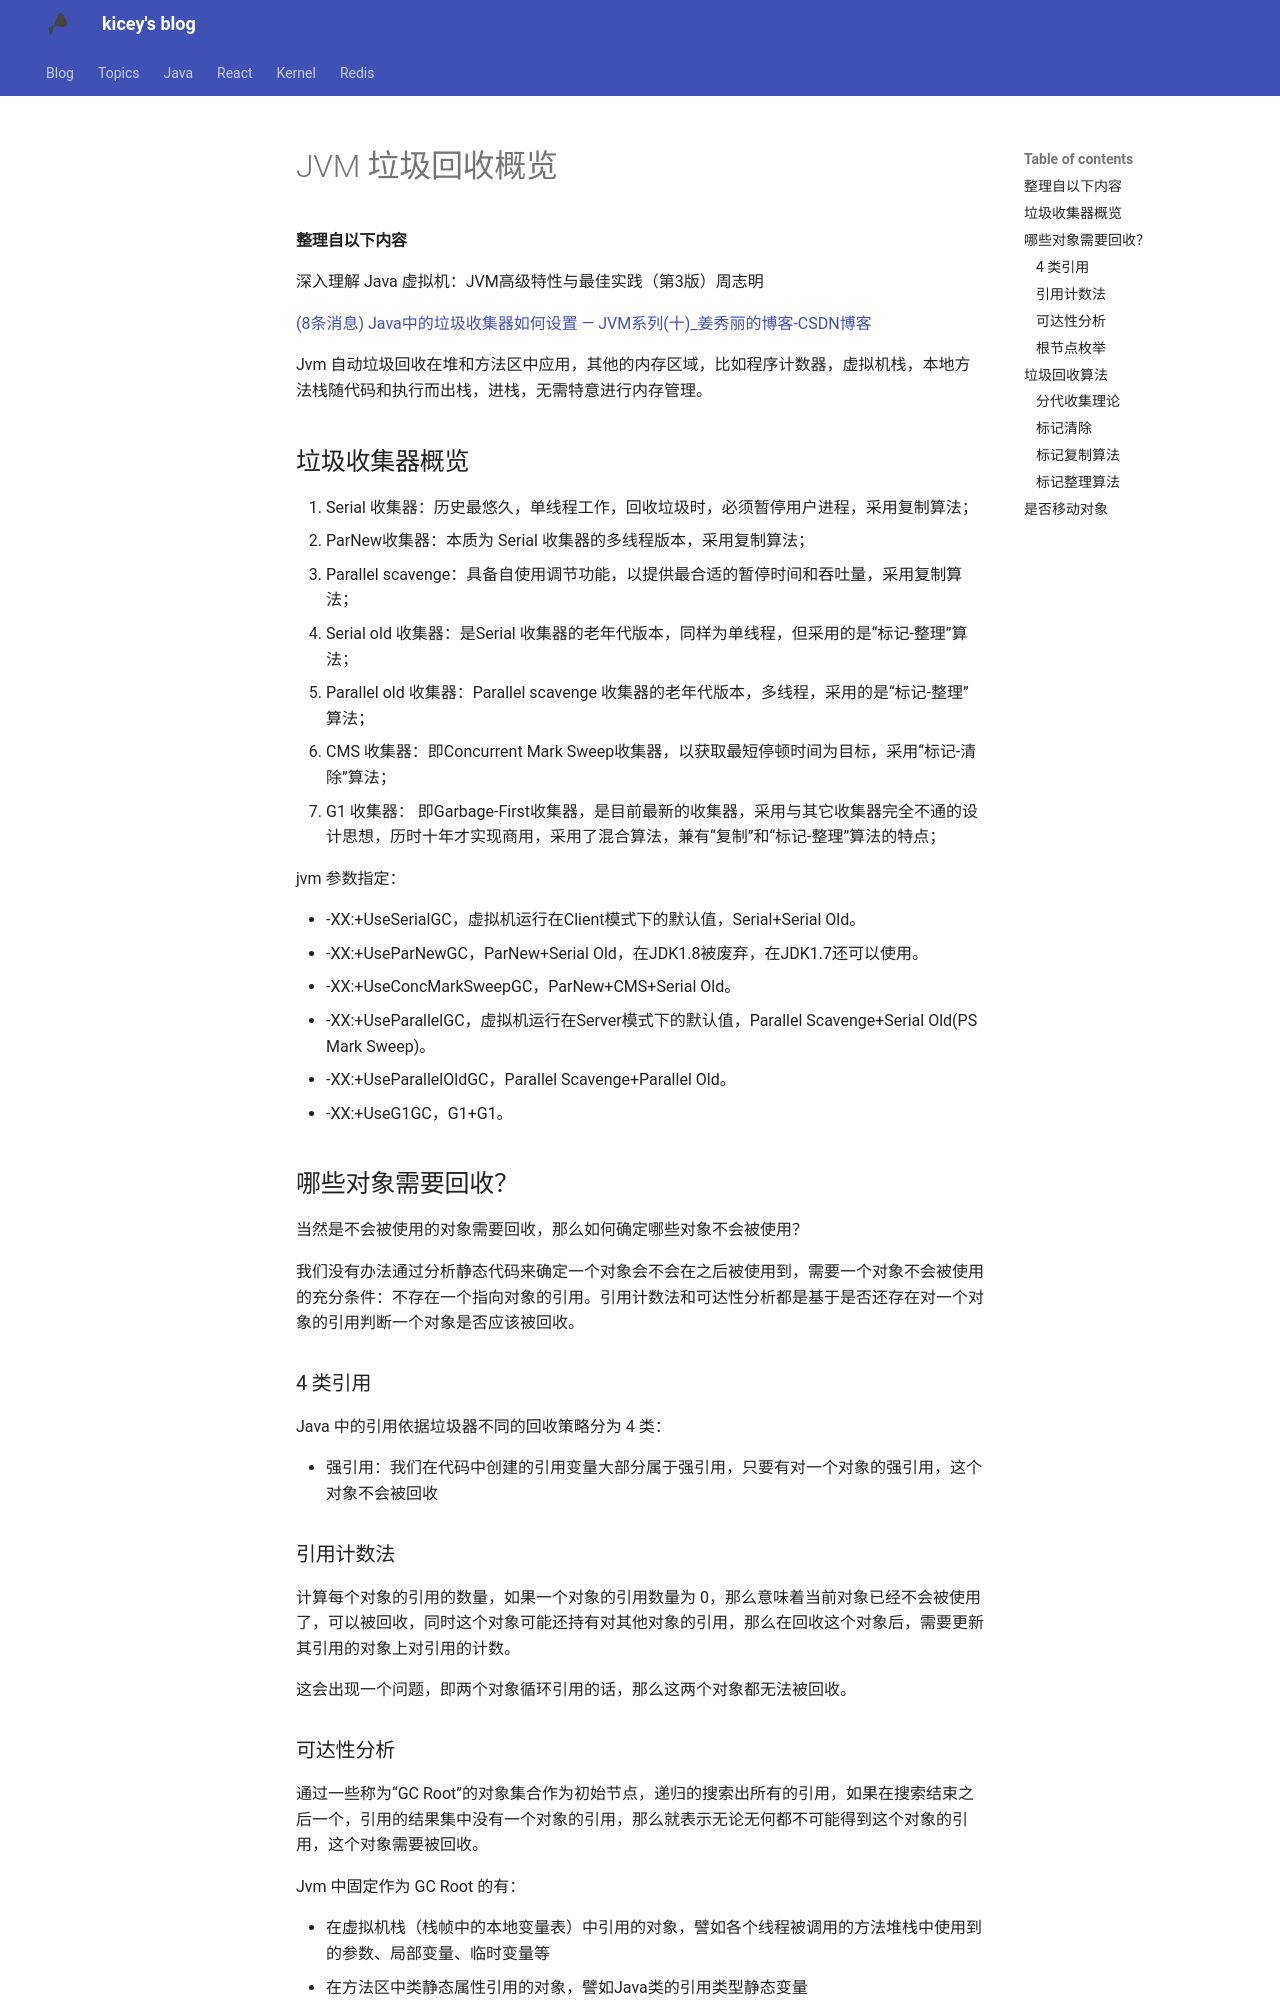

repository: Kicey/kicey.github.io · page: java/JVM 垃圾回收概览/index.html · generator: mkdocs

# JVM 垃圾回收概览

#### 整理自以下内容

深入理解 Java 虚拟机：JVM高级特性与最佳实践（第3版）周志明

[(8条消息) Java中的垃圾收集器如何设置 — JVM系列(十)_姜秀丽的博客-CSDN博客](https://blog.csdn.net/jiangxiulilinux/article/details/105434034)

Jvm 自动垃圾回收在堆和方法区中应用，其他的内存区域，比如程序计数器，虚拟机栈，本地方法栈随代码和执行而出栈，进栈，无需特意进行内存管理。

## 垃圾收集器概览

1. Serial 收集器：历史最悠久，单线程工作，回收垃圾时，必须暂停用户进程，采用复制算法；
2. ParNew收集器：本质为 Serial 收集器的多线程版本，采用复制算法；
3. Parallel scavenge：具备自使用调节功能，以提供最合适的暂停时间和吞吐量，采用复制算法；
4. Serial old 收集器：是Serial 收集器的老年代版本，同样为单线程，但采用的是“标记-整理”算法；
5. Parallel old 收集器：Parallel scavenge 收集器的老年代版本，多线程，采用的是“标记-整理”算法；
6. CMS 收集器：即Concurrent Mark Sweep收集器，以获取最短停顿时间为目标，采用“标记-清除”算法；
7. G1 收集器： 即Garbage-First收集器，是目前最新的收集器，采用与其它收集器完全不通的设计思想，历时十年才实现商用，采用了混合算法，兼有“复制”和“标记-整理”算法的特点；

jvm 参数指定：

- -XX:+UseSerialGC，虚拟机运行在Client模式下的默认值，Serial+Serial Old。
- -XX:+UseParNewGC，ParNew+Serial Old，在JDK1.8被废弃，在JDK1.7还可以使用。
- -XX:+UseConcMarkSweepGC，ParNew+CMS+Serial Old。
- -XX:+UseParallelGC，虚拟机运行在Server模式下的默认值，Parallel Scavenge+Serial Old(PS Mark Sweep)。
- -XX:+UseParallelOldGC，Parallel Scavenge+Parallel Old。
- -XX:+UseG1GC，G1+G1。

## 哪些对象需要回收？

当然是不会被使用的对象需要回收，那么如何确定哪些对象不会被使用？

我们没有办法通过分析静态代码来确定一个对象会不会在之后被使用到，需要一个对象不会被使用的充分条件：不存在一个指向对象的引用。引用计数法和可达性分析都是基于是否还存在对一个对象的引用判断一个对象是否应该被回收。

### 4 类引用

Java 中的引用依据垃圾器不同的回收策略分为 4 类：

- 强引用：我们在代码中创建的引用变量大部分属于强引用，只要有对一个对象的强引用，这个对象不会被回收

### 引用计数法

计算每个对象的引用的数量，如果一个对象的引用数量为 0，那么意味着当前对象已经不会被使用了，可以被回收，同时这个对象可能还持有对其他对象的引用，那么在回收这个对象后，需要更新其引用的对象上对引用的计数。

这会出现一个问题，即两个对象循环引用的话，那么这两个对象都无法被回收。
